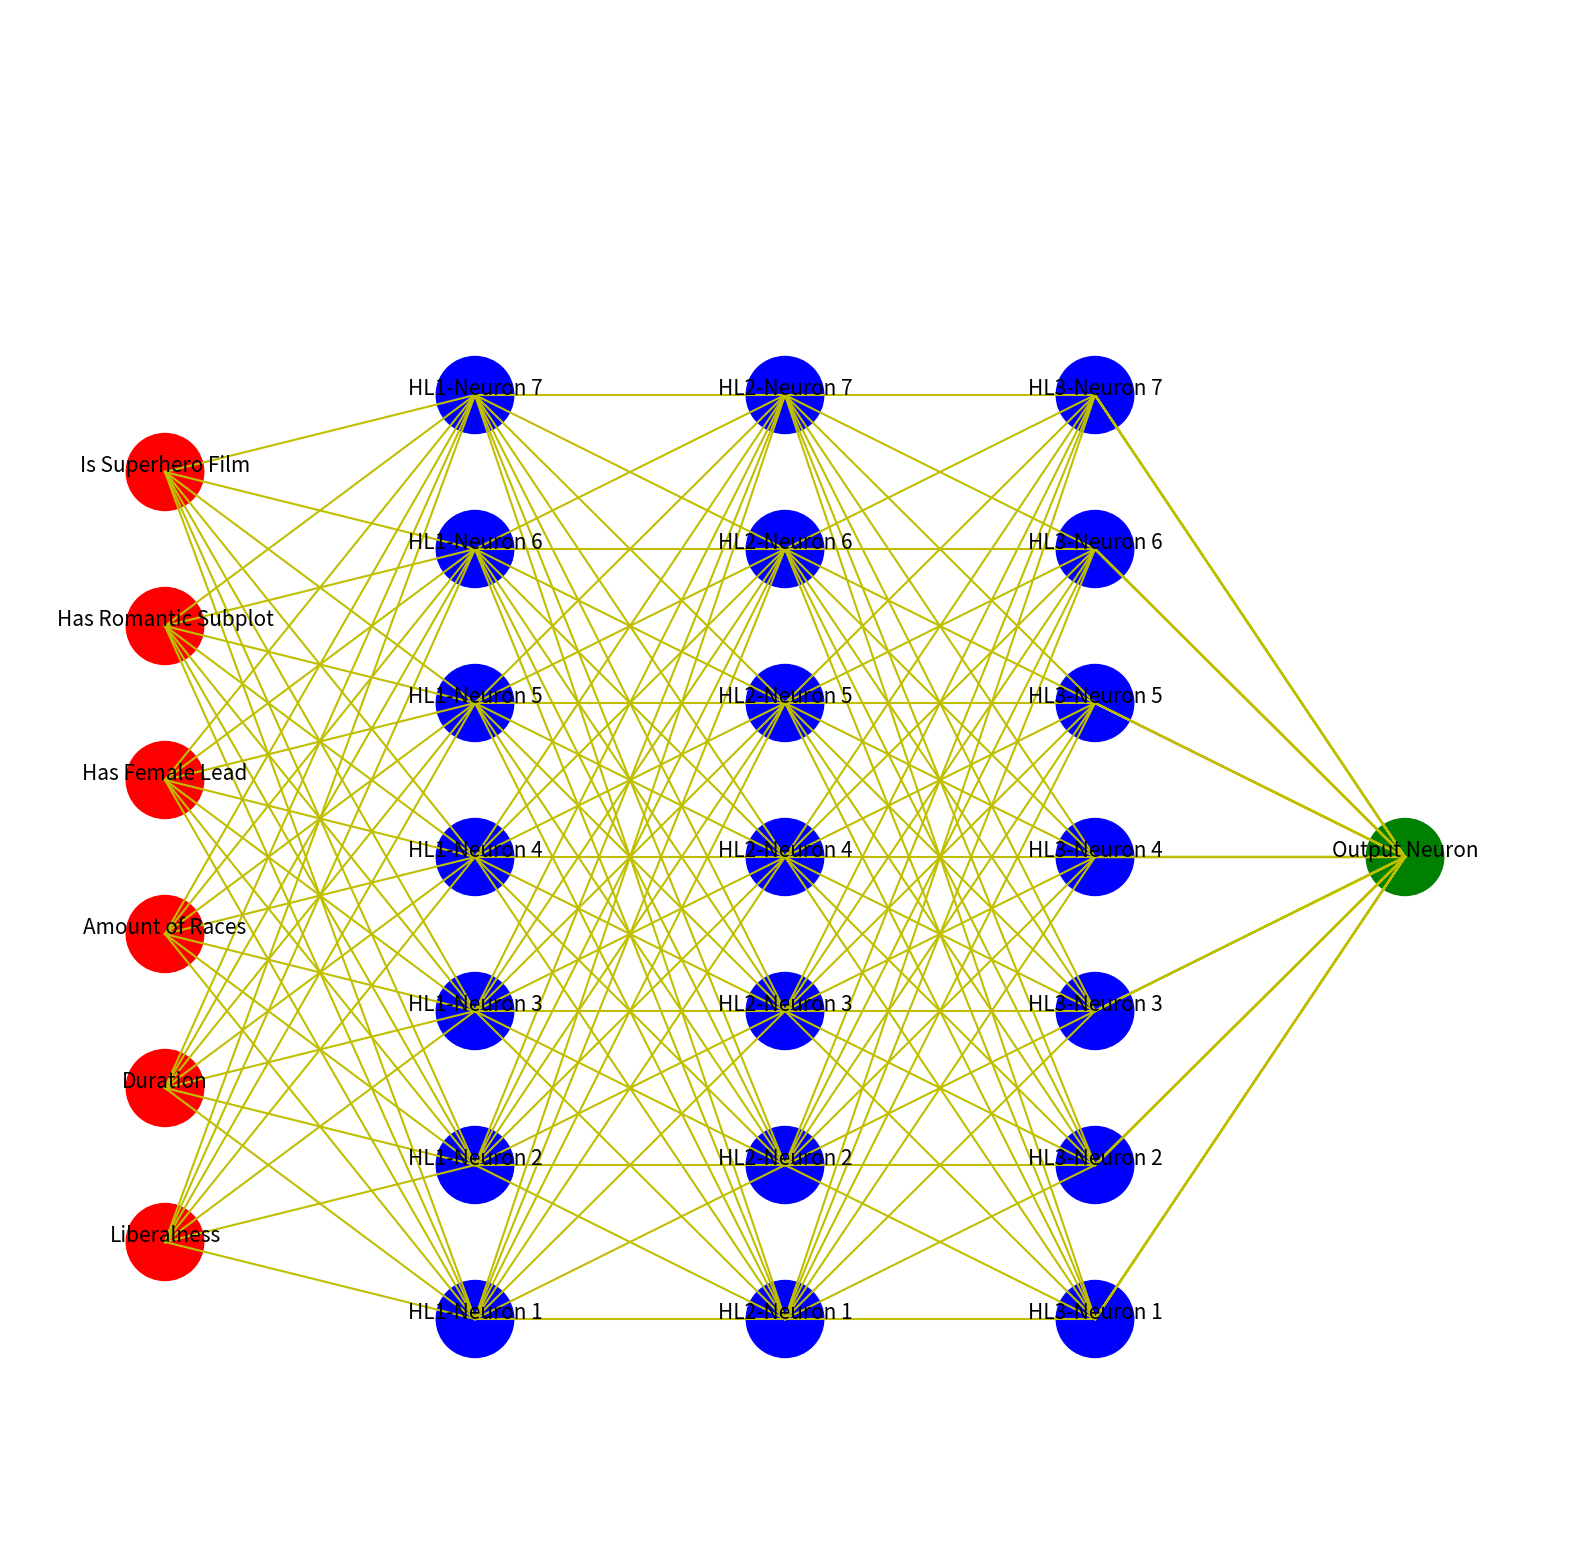

Here is the Python script that generated this plot:
from math import floor
from matplotlib.pyplot import Circle, subplots
from matplotlib.lines import Line2D
from numpy import exp
from numpy.random import randn
from pandas import DataFrame


class MLP:
    def __init__(self, X, y, hidden_layers):
        self.input_nodes = X.shape[1]
        self.hidden_neurons = X.shape[1] + 1
        self.hidden_layers = hidden_layers
        self.output_neuron = 1
        self.learning_rate = 1
        self.iterations = 500
        self.weights = {}
        self.check_hidden_input()
        self.gen_weights()

    def check_hidden_input(self):
        if isinstance(self.hidden_neurons, int) is False:
            print("Valid integer not provided.  Defaulting to 1")
            self.hidden_layers = 1
        elif isinstance(self.hidden_neurons,
                        int) is True and self.hidden_neurons < 1:
            print("Valid integer not provided.  Defaulting to 1")
            self.hidden_neurons = 1

    def gen_weights(self):
        def gen_input_hl_weights(self):
            self.weights["Input-HL"] = DataFrame(
                randn(self.input_nodes, self.hidden_neurons),
                index=X.columns,
                columns=("Input Synapses " + str(i)
                         for i in range(1, self.hidden_neurons + 1)))

        def gen_hl_hl_weights(self):
            self.weights["HL-HL"] = [
                DataFrame(
                    randn(self.hidden_neurons, self.hidden_neurons),
                    index=("HL" + str(i) + "-Neuron " + str(j)
                           for j in range(1, self.hidden_neurons + 1)),
                    columns=("HL" + str(i) + "-Synapse " + str(j)
                             for j in range(1, self.hidden_neurons + 1)))
                for i in range(1, self.hidden_neurons)  # Offset here
            ]

        def gen_hl_output_weights(self):
            self.weights["HL-Output"] = DataFrame(
                randn(self.hidden_neurons, self.output_neuron),
                index=("HL" + str(self.hidden_neurons) + "-Neuron " + str(i)
                       for i in range(1, self.hidden_neurons + 1)),
                columns=["Output Synapses"])

        def check_hl_count(self):
            if not self.weights["HL-HL"]:
                del self.weights["HL-HL"]

        gen_input_hl_weights(self)
        gen_hl_hl_weights(self)
        gen_hl_output_weights(self)
        check_hl_count(self)

    def forward_prop(self):
        self.fwd_neurons = []

        def sigmoid_activation(neurons):
            # Activation for the input, basically 1/(1 + e^-x)
            return 1 / (1 + exp(-neurons))

        def fwd_input_hl(self):
            self.fwd_neurons.append(X.dot(self.weights["Input-HL"]))
            self.fwd_neurons[-1].columns = self.weights["HL-HL"][0].index
            self.fwd_neurons[-1] = (self.fwd_neurons[-1],
                                    sigmoid_activation(self.fwd_neurons[-1]))

        def fwd_hl_hl(self):
            for weight_1, weight_2 in zip(self.weights["HL-HL"][:-1],
                                          self.weights["HL-HL"][1:]):
                self.fwd_neurons.append(self.fwd_neurons[-1][1].dot(weight_1))
                self.fwd_neurons[-1].columns = weight_2.index
                self.fwd_neurons[-1] = (self.fwd_neurons[-1],
                                        sigmoid_activation(
                                            self.fwd_neurons[-1]))

        def fwd_hl_output(self):
            self.fwd_neurons.append(self.fwd_neurons[-1][1].dot(
                self.weights["HL-HL"][-1]))
            self.fwd_neurons[-1].columns = self.weights["HL-Output"].index
            self.fwd_neurons[-1] = (self.fwd_neurons[-1],
                                    sigmoid_activation(self.fwd_neurons[-1]))

        def fwd_output(self):
            self.fwd_neurons.append(self.fwd_neurons[-1][1].dot(
                self.weights["HL-Output"]))
            self.fwd_neurons[-1].columns = ["Output Neuron"]
            self.fwd_neurons[-1] = (self.fwd_neurons[-1],
                                    sigmoid_activation(self.fwd_neurons[-1]))

        def fwd_input_hl_single(self):
            self.fwd_neurons.append(X.dot(self.weights["Input-HL"]))
            self.fwd_neurons[-1].columns = self.weights["HL-Output"].index
            self.fwd_neurons[-1] = (self.fwd_neurons[-1],
                                    sigmoid_activation(self.fwd_neurons[-1]))

        def fwd_hl_output_single(self):
            self.fwd_neurons.append(self.fwd_neurons[-1][1].dot(
                self.weights["HL-Output"]))
            self.fwd_neurons[-1].columns = ["Output Neuron"]
            self.fwd_neurons[-1] = (self.fwd_neurons[-1],
                                    sigmoid_activation(self.fwd_neurons[-1]))

        def fwd_check_single(self):
            if "HL-HL" in self.weights:
                fwd_input_hl(self)
                fwd_hl_hl(self)
                fwd_hl_output(self)
                fwd_output(self)
            else:
                fwd_input_hl_single(self)
                fwd_hl_output_single(self)

        fwd_check_single(self)

    def backward_prop(self):
        self.bkwd_neurons = []
        self.deltas = []
        self.d_SSE_d_weights = []

        def sigmoid_activation_prime(neurons):
            # Derivative of the sigmoid function above - Power & Chain
            # Essentially e^-x/(1+e^-x)^2
            return exp(-neurons) / (1 + exp(-neurons))**2

        def calc_miss(self):
            self.miss_amount = self.fwd_neurons[-1][1].values - y

        def bkwd_output(self):
            self.bkwd_neurons.insert(
                0, sigmoid_activation_prime(self.fwd_neurons[-1][0]))
            self.deltas.insert(0,
                               self.miss_amount * self.bkwd_neurons[0].values)
            self.d_SSE_d_weights.insert(
                0, self.fwd_neurons[-2][0].T.dot(self.deltas[0]))

        def bkwd_output_hl_single(self):
            self.bkwd_neurons.insert(
                0, sigmoid_activation_prime(self.fwd_neurons[-2][0]))
            self.deltas.insert(
                0,
                (self.deltas[0].dot(self.weights["HL-Output"].T.values)).values
                * self.bkwd_neurons[0])
            self.d_SSE_d_weights.insert(0, X.T.dot(self.deltas[0]))

        def bkwd_output_hl(self):
            self.bkwd_neurons.insert(
                0, sigmoid_activation_prime(self.fwd_neurons[-2][0]))
            self.deltas.insert(
                0,
                (self.deltas[0].dot(self.weights["HL-Output"].T.values)).values
                * self.bkwd_neurons[0])
            self.d_SSE_d_weights.insert(
                0, self.fwd_neurons[-3][0].T.dot(self.deltas[0]))

        def bkwd_hl_hl(self):
            for fwd_cur, fwd_pre, weight in zip(
                    reversed(self.fwd_neurons[1:-2]),
                    reversed(self.fwd_neurons[0:-3]),
                    reversed(self.weights["HL-HL"][1:])):
                self.bkwd_neurons.insert(0,
                                         sigmoid_activation_prime(fwd_cur[0]))
                self.deltas.insert(0, (self.deltas[0].dot(
                    weight.T.values)).values * self.bkwd_neurons[0])
                self.d_SSE_d_weights.insert(0,
                                            fwd_pre[0].T.dot(self.deltas[0]))

        def bkwd_hl_input(self):
            self.bkwd_neurons.insert(
                0, sigmoid_activation_prime(self.fwd_neurons[0][0]))
            self.deltas.insert(
                0,
                (self.deltas[0].dot(self.weights["HL-HL"][0].T.values)).values
                * self.bkwd_neurons[0])
            self.d_SSE_d_weights.insert(0, X.T.dot(self.deltas[0]))

        def update_weights_single(self):
            self.weights["HL-Output"] -= self.d_SSE_d_weights[
                1].values * self.learning_rate
            self.weights["Input-HL"] -= self.d_SSE_d_weights[
                0].values * self.learning_rate

        def update_weights(self):
            def update_weights_hl_hl(self):
                for i, weight in enumerate(self.weights["HL-HL"], 1):
                    weight -= self.d_SSE_d_weights[
                        i].values * self.learning_rate

            self.weights["HL-Output"] -= self.d_SSE_d_weights[
                len(self.d_SSE_d_weights) - 1].values * self.learning_rate
            update_weights_hl_hl(self)
            self.weights["Input-HL"] -= self.d_SSE_d_weights[
                0].values * self.learning_rate

        def bkwd_check_if_single(self):
            if len(self.fwd_neurons) <= 2:
                bkwd_output_hl_single(self)
                update_weights_single(self)
            else:
                bkwd_output_hl(self)
                bkwd_hl_hl(self)
                bkwd_hl_input(self)
                update_weights(self)

        calc_miss(self)
        bkwd_output(self)
        bkwd_check_if_single(self)

    def plot_mlp(self):
        if self.hidden_layers > 3:
            print("Cannot plot this architecture")
            return

        self.input_coord = {}
        self.hidden_coord = {}
        self.output_coord = {}
        fig, ax = subplots(figsize=(20, 20))
        ax.axis("off")
        ax.set_xlim((0, 1))
        ax.set_ylim((0, 1))

        def set_final_syn_pos(self):
            if self.hidden_layers == 3:
                self.final_syn_pos = 0.7
            elif self.hidden_layers == 2:
                self.final_syn_pos = 0.5
            elif self.hidden_layers == 1:
                self.final_syn_pos = 0.3

        def add_input_layer(self):
            def gen_x_y_coords(self):
                self.input_coord["x"] = [0.1 for i in range(1, X.shape[1] + 1)]
                self.input_coord["y"] = [
                    0.1 + i * 0.1 for i in range(1, X.shape[1] + 1)
                ]

            def gen_circles_labels_coords(self):
                self.input_coord["circles"] = (Circle(
                    (x, y), 0.025, color='r') for x, y in zip(
                        self.input_coord["x"], self.input_coord["y"]))
                self.input_coord["labels"] = [
                    ax.annotate(col, xy=(x, y), fontsize=15, ha="center")
                    for x, y, col in zip(self.input_coord["x"], self.
                                         input_coord["y"], X.columns)
                ]

            def add_circles(self):
                for input_circle in self.input_coord["circles"]:
                    ax.add_artist(input_circle)

            gen_x_y_coords(self)
            gen_circles_labels_coords(self)
            add_circles(self)

        def add_hidden_layers(self):
            def gen_x_y_coords(self):
                self.hidden_coord["x"] = [
                    0.3 for i in range(1, X.shape[1] + 2)
                ]
                self.hidden_coord["y"] = [
                    0.05 + i * 0.1 for i in range(1, X.shape[1] + 2)
                ]

            def gen_circles_coords(self):
                self.hidden_coord["circles"] = (Circle(
                    (x, y), 0.025, color='b') for x, y in zip(
                        self.hidden_coord["x"], self.hidden_coord["y"]))

            def gen_labels_coords(self):
                self.hidden_coord["labels"] = [
                    ax.annotate(
                        "HL1-Neuron " + str(i),
                        xy=(x, y),
                        fontsize=15,
                        ha="center") for x, y, i in zip(
                            self.hidden_coord["x"], self.hidden_coord["y"],
                            range(1, X.shape[1] + 2))
                ]

            def gen_synapses_coords(self):
                self.hidden_coord["input-hl-synapses"] = (
                    (y1, y2) for y2 in self.hidden_coord["y"]
                    for y1 in self.input_coord["y"])

            def add_circles(self):
                for hl_circle in self.hidden_coord["circles"]:
                    ax.add_artist(hl_circle)

            def add_synapses(self):
                for syn in self.hidden_coord["input-hl-synapses"]:
                    ax.add_line(Line2D((0.1, 0.3), syn, color='y'))

            def gen_x2_coords(self):
                self.hidden_coord["x2"] = [
                    0.5 for i in range(1, X.shape[1] + 2)
                ]

            def gen_circles2_coords(self):
                self.hidden_coord["circles2"] = (Circle(
                    (x, y), 0.025, color='b') for x, y in zip(
                        self.hidden_coord["x2"], self.hidden_coord["y"]))

            def gen_labels2_coords(self):
                self.hidden_coord["labels2"] = [
                    ax.annotate(
                        "HL2-Neuron " + str(i),
                        xy=(x, y),
                        fontsize=15,
                        ha="center") for x, y, i in zip(
                            self.hidden_coord["x2"], self.hidden_coord["y"],
                            range(1, X.shape[1] + 2))
                ]

            def gen_synapses2_coords(self):
                self.hidden_coord["hl-hl-synapses"] = (
                    (y1, y2) for y2 in self.hidden_coord["y"]
                    for y1 in self.hidden_coord["y"])

            def add_circles2(self):
                for hl_circle in self.hidden_coord["circles2"]:
                    ax.add_artist(hl_circle)

            def add_synapses2(self):
                for syn in self.hidden_coord["hl-hl-synapses"]:
                    ax.add_line(Line2D((0.3, 0.5), syn, color='y'))

            def gen_x3_coords(self):
                self.hidden_coord["x3"] = [
                    0.7 for i in range(1, X.shape[1] + 2)
                ]

            def gen_circles3_coords(self):
                self.hidden_coord["circles3"] = (Circle(
                    (x, y), 0.025, color='b') for x, y in zip(
                        self.hidden_coord["x3"], self.hidden_coord["y"]))

            def gen_labels3_coords(self):
                self.hidden_coord["labels3"] = [
                    ax.annotate(
                        "HL3-Neuron " + str(i),
                        xy=(x, y),
                        fontsize=15,
                        ha="center") for x, y, i in zip(
                            self.hidden_coord["x3"], self.hidden_coord["y"],
                            range(1, X.shape[1] + 2))
                ]

            def gen_synapses3_coords(self):
                self.hidden_coord["hl-hl-synapses2"] = (
                    (y1, y2) for y2 in self.hidden_coord["y"]
                    for y1 in self.hidden_coord["y"])

            def add_circles3(self):
                for hl_circle in self.hidden_coord["circles3"]:
                    ax.add_artist(hl_circle)

            def add_synapses3(self):
                for syn in self.hidden_coord["hl-hl-synapses2"]:
                    ax.add_line(Line2D((0.5, 0.7), syn, color='y'))

            gen_x_y_coords(self)
            gen_circles_coords(self)
            gen_labels_coords(self)
            gen_synapses_coords(self)
            add_circles(self)
            add_synapses(self)

            if self.hidden_layers >= 2:
                gen_x2_coords(self)
                gen_circles2_coords(self)
                gen_labels2_coords(self)
                gen_synapses2_coords(self)
                add_circles2(self)
                add_synapses2(self)
                if self.hidden_layers == 3:
                    gen_x3_coords(self)
                    gen_circles3_coords(self)
                    gen_labels3_coords(self)
                    gen_synapses3_coords(self)
                    add_circles3(self)
                    add_synapses3(self)

        def add_output_layer(self):
            def gen_x_y_coords(self):
                mode_hidden = floor(len(self.hidden_coord["y"]) / 2)
                self.output_coord["x"] = 0.9
                self.output_coord["y"] = self.hidden_coord["y"][mode_hidden]

            def gen_circle_coords(self):
                self.output_coord["circle"] = Circle(
                    (self.output_coord["x"], self.output_coord["y"]),
                    0.025,
                    color='g')

            def gen_label_coords(self):
                self.output_coord["label"] = ax.annotate(
                    "Output Neuron",
                    xy=(self.output_coord["x"], self.output_coord["y"]),
                    fontsize=15,
                    ha="center")

            def gen_synapses_coords(self):
                self.output_coord["hl-output-synapses"] = (
                    (y, self.output_coord["y"]) for y in self.hidden_coord["y"]
                    for y1 in self.hidden_coord["y"])

            def add_circle(self):
                ax.add_artist(self.output_coord["circle"])

            def add_synapses(self):
                for syn in self.output_coord["hl-output-synapses"]:
                    ax.add_line(
                        Line2D((self.final_syn_pos, 0.9), syn, color='y'))

            gen_x_y_coords(self)
            gen_circle_coords(self)
            gen_label_coords(self)
            gen_synapses_coords(self)
            add_circle(self)
            add_synapses(self)

        set_final_syn_pos(self)
        add_input_layer(self)
        add_hidden_layers(self)
        add_output_layer(self)

    def train_mlp(self):
        for i in range(self.iterations):
            self.forward_prop()
            self.backward_prop()


films = DataFrame({
    "Liberalness": [3, 5, 7, 10, 10],
    "Duration": [3, 1, 1.5, 2, 2.5],
    "Amount of Races": [1, 3, 2, 5, 7],
    "Has Female Lead": [0, 1, 0, 1, 1],
    "Has Romantic Subplot": [0, 0, 1, 1, 1],
    "Is Superhero Film": [0, 0, 0, 1, 1],
    "Film Review Score": [0, 0.65, 0.72, 0.93, 1]
})
films.index = ("Sample " + str(i + 1) for i in range(films.shape[0]))
X = films  # Tensor
y = DataFrame(X.pop("Film Review Score"))  # Target

# Predict
mlp = MLP(X, y, 3)  # Provide X, y, and # hidden layers
mlp.gen_weights()
mlp.plot_mlp()  # Plot the architecture if <= 3
mlp.train_mlp()  # Iterate between forward & backward prop

# Reassign results back to original dataframe
films["Film Review Score"] = y
films["Predicted Score"] = mlp.fwd_neurons[-1][-1]
films
